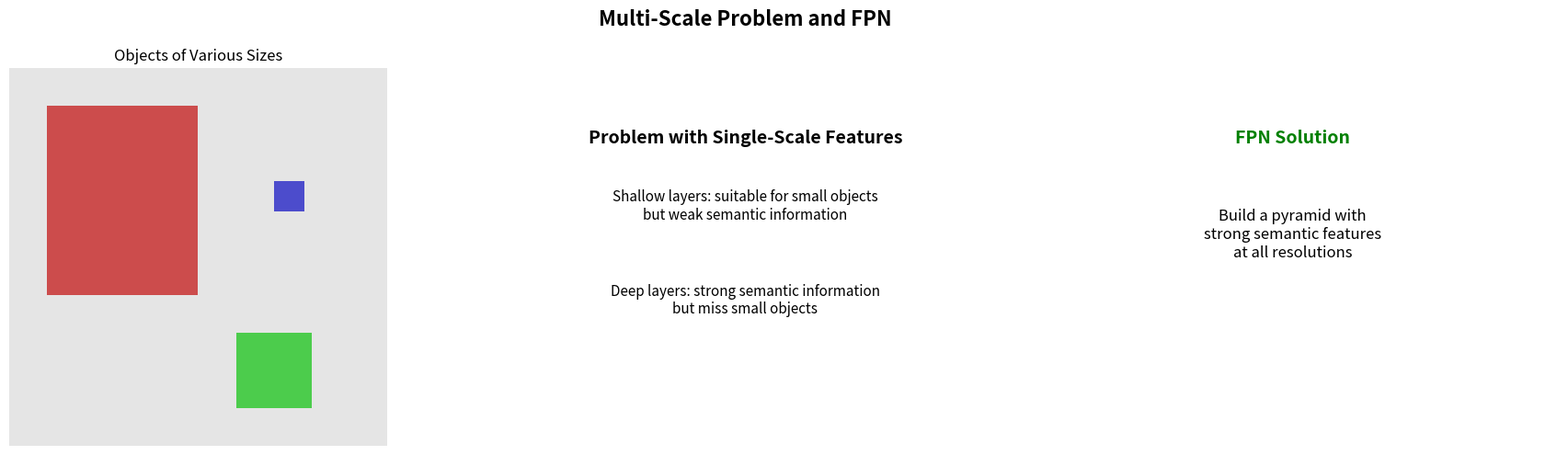
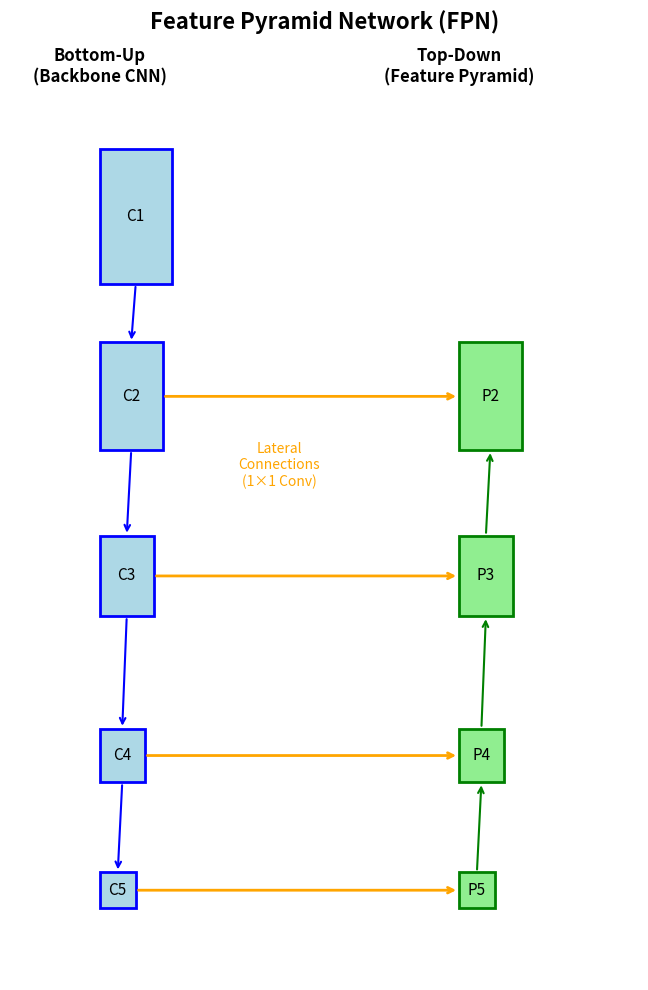

Here is the Python script that generated these plots, in order:
import numpy as np
import matplotlib.pyplot as plt
from matplotlib.patches import Rectangle

plt.rcParams['figure.figsize'] = (12, 8)

def visualize_multi_scale_problem():
    """マルチスケール問題の可視化"""
    fig, axes = plt.subplots(1, 3, figsize=(18, 5))
    
    # 様々なサイズの物体を含む画像
    ax = axes[0]
    img = np.ones((100, 100, 3)) * 0.9
    
    # 大きい物体
    img[10:60, 10:50, :] = [0.8, 0.3, 0.3]
    # 中くらいの物体
    img[70:90, 60:80, :] = [0.3, 0.8, 0.3]
    # 小さい物体
    img[30:38, 70:78, :] = [0.3, 0.3, 0.8]
    
    ax.imshow(img)
    ax.set_title('Objects of Various Sizes', fontsize=12)
    ax.axis('off')
    
    # 単一スケールの問題
    ax = axes[1]
    ax.text(0.5, 0.8, 'Problem with Single-Scale Features', fontsize=14, ha='center', fontweight='bold')
    ax.text(0.5, 0.6, 'Shallow layers: suitable for small objects\nbut weak semantic information', fontsize=11, ha='center')
    ax.text(0.5, 0.35, 'Deep layers: strong semantic information\nbut miss small objects', fontsize=11, ha='center')
    ax.axis('off')
    
    # FPNの解決策
    ax = axes[2]
    ax.text(0.5, 0.8, 'FPN Solution', fontsize=14, ha='center', fontweight='bold', color='green')
    ax.text(0.5, 0.5, 'Build a pyramid with\nstrong semantic features\nat all resolutions', fontsize=12, ha='center')
    ax.axis('off')
    
    plt.suptitle('Multi-Scale Problem and FPN', fontsize=16, fontweight='bold')
    plt.tight_layout()
    plt.show()

visualize_multi_scale_problem()

def visualize_fpn_architecture():
    """FPNアーキテクチャの可視化"""
    fig, ax = plt.subplots(figsize=(16, 10))
    
    # ボトムアップ（CNN backbone）
    bottom_up = [
        (0.1, 0.8, 0.08, 0.15, 'C1'),
        (0.1, 0.6, 0.07, 0.12, 'C2'),
        (0.1, 0.4, 0.06, 0.09, 'C3'),
        (0.1, 0.2, 0.05, 0.06, 'C4'),
        (0.1, 0.05, 0.04, 0.04, 'C5'),
    ]
    
    # トップダウン + ラテラル接続
    top_down = [
        (0.5, 0.05, 0.04, 0.04, 'P5'),
        (0.5, 0.2, 0.05, 0.06, 'P4'),
        (0.5, 0.4, 0.06, 0.09, 'P3'),
        (0.5, 0.6, 0.07, 0.12, 'P2'),
    ]
    
    # ボトムアップ描画
    for x, y, w, h, label in bottom_up:
        rect = Rectangle((x, y - h/2), w, h, facecolor='lightblue', edgecolor='blue', linewidth=2)
        ax.add_patch(rect)
        ax.text(x + w/2, y, label, ha='center', va='center', fontsize=11)
    
    # トップダウン描画
    for x, y, w, h, label in top_down:
        rect = Rectangle((x, y - h/2), w, h, facecolor='lightgreen', edgecolor='green', linewidth=2)
        ax.add_patch(rect)
        ax.text(x + w/2, y, label, ha='center', va='center', fontsize=11)
    
    # ボトムアップ矢印
    for i in range(len(bottom_up) - 1):
        ax.annotate('', xy=(bottom_up[i+1][0] + bottom_up[i+1][2]/2, bottom_up[i+1][1] + bottom_up[i+1][3]/2),
                   xytext=(bottom_up[i][0] + bottom_up[i][2]/2, bottom_up[i][1] - bottom_up[i][3]/2),
                   arrowprops=dict(arrowstyle='->', color='blue', lw=1.5))
    
    # ラテラル接続（横の矢印）
    laterals = [(bottom_up[4], top_down[0]), (bottom_up[3], top_down[1]),
                (bottom_up[2], top_down[2]), (bottom_up[1], top_down[3])]
    
    for bu, td in laterals:
        ax.annotate('', xy=(td[0], td[1]),
                   xytext=(bu[0] + bu[2], bu[1]),
                   arrowprops=dict(arrowstyle='->', color='orange', lw=2))
    
    # トップダウン矢印
    for i in range(len(top_down) - 1):
        ax.annotate('', xy=(top_down[i+1][0] + top_down[i+1][2]/2, top_down[i+1][1] - top_down[i+1][3]/2),
                   xytext=(top_down[i][0] + top_down[i][2]/2, top_down[i][1] + top_down[i][3]/2),
                   arrowprops=dict(arrowstyle='->', color='green', lw=1.5))
    
    # ラベル
    ax.text(0.1, 0.95, 'Bottom-Up\n(Backbone CNN)', ha='center', fontsize=12, fontweight='bold')
    ax.text(0.5, 0.95, 'Top-Down\n(Feature Pyramid)', ha='center', fontsize=12, fontweight='bold')
    ax.text(0.3, 0.5, 'Lateral\nConnections\n(1×1 Conv)', ha='center', fontsize=10, color='orange')
    
    ax.set_xlim(0, 0.7)
    ax.set_ylim(-0.05, 1)
    ax.set_aspect('equal')
    ax.axis('off')
    ax.set_title('Feature Pyramid Network (FPN)', fontsize=16, fontweight='bold')
    
    plt.tight_layout()
    plt.show()

visualize_fpn_architecture()
